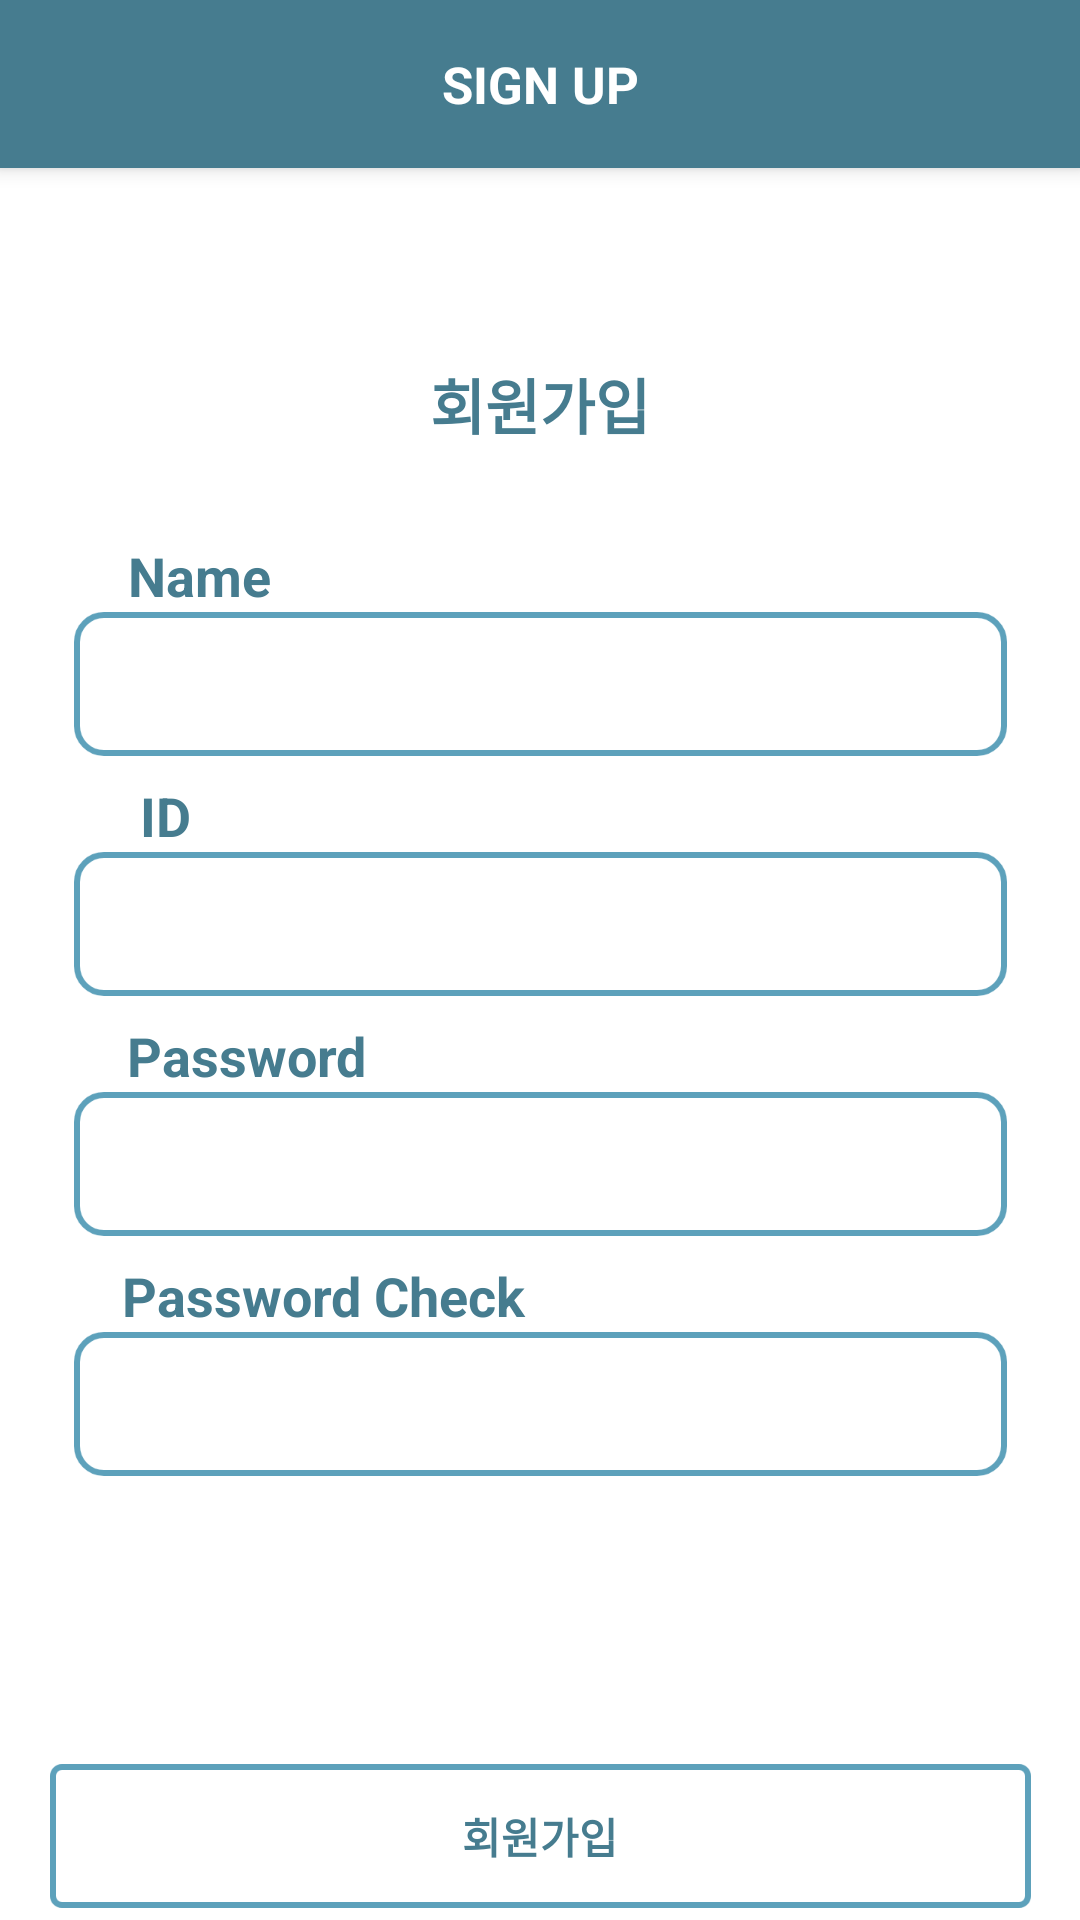

Here is an Android app screen rendered from its layout file. Give the layout XML and the strings, colors and styles it references.
<!-- AndroidManifest.xml: application theme Theme.MyApplication123.NoActionBar -->
<!-- res/layout/activity_register.xml -->
<?xml version="1.0" encoding="utf-8"?>
<androidx.constraintlayout.widget.ConstraintLayout xmlns:android="http://schemas.android.com/apk/res/android"
    xmlns:app="http://schemas.android.com/apk/res-auto"
    xmlns:tools="http://schemas.android.com/tools"
    android:layout_width="match_parent"
    android:id="@+id/layout4"
    android:layout_height="match_parent"
    tools:context=".RegisterActivity">

    <androidx.appcompat.widget.Toolbar
        android:id="@+id/toolbar"
        android:layout_width="match_parent"
        android:layout_height="wrap_content"
        android:background="@color/c1"
        android:minHeight="?attr/actionBarSize"
        android:theme="?attr/actionBarTheme"
        app:layout_constraintEnd_toEndOf="parent"
        app:layout_constraintStart_toStartOf="parent"
        android:elevation="4dp"
        app:layout_constraintTop_toTopOf="parent">
        <TextView
            android:layout_width="wrap_content"
            android:layout_height="wrap_content"
            android:text="SIGN UP"
            android:textSize="17sp"
            android:textStyle="bold"
            android:layout_gravity="center"
            android:textColor="@android:color/white"/>

    </androidx.appcompat.widget.Toolbar>


    <androidx.appcompat.widget.AppCompatButton
        android:id="@+id/bt_register"
        android:layout_width="wrap_content"
        android:layout_height="wrap_content"
        android:layout_marginTop="96dp"
        android:background="@drawable/imgbtn_state1"
        android:text="회원가입"
        android:textColor="@color/selector_text3"
        android:textStyle="bold"
        android:enabled="false"
        app:layout_constraintEnd_toEndOf="@+id/et_passcheck"
        app:layout_constraintStart_toStartOf="@+id/et_passcheck"
        app:layout_constraintTop_toBottomOf="@+id/et_passcheck" />

    <EditText
        android:id="@+id/et_name"
        android:layout_width="wrap_content"
        android:layout_height="wrap_content"
        android:layout_marginStart="8dp"
        android:layout_marginTop="204dp"
        android:layout_marginEnd="8dp"
        android:textAlignment="center"
        android:textColor="@color/c1"
        android:background="@drawable/inputbox1"
        android:ems="10"
        android:inputType="textPersonName"
        app:layout_constraintEnd_toEndOf="parent"
        app:layout_constraintStart_toStartOf="parent"
        app:layout_constraintTop_toTopOf="parent" />

    <EditText
        android:id="@+id/et_pass"
        android:layout_width="wrap_content"
        android:layout_height="wrap_content"
        android:layout_marginTop="32dp"
        android:background="@drawable/inputbox1"
        android:ems="10"
        android:textAlignment="center"
        android:textColor="@color/c1"
        android:inputType="textPassword"
        app:layout_constraintEnd_toEndOf="@+id/et_id"
        app:layout_constraintHorizontal_bias="0.0"
        app:layout_constraintStart_toStartOf="@+id/et_id"
        app:layout_constraintTop_toBottomOf="@+id/et_id" />

    <EditText
        android:id="@+id/et_passcheck"
        android:layout_width="wrap_content"
        android:layout_height="wrap_content"
        android:layout_marginTop="32dp"
        android:background="@drawable/inputbox1"
        android:textAlignment="center"
        android:textColor="@color/c1"
        android:ems="10"
        android:inputType="textPassword"
        app:layout_constraintEnd_toEndOf="@+id/et_pass"
        app:layout_constraintHorizontal_bias="1.0"
        app:layout_constraintStart_toStartOf="@+id/et_pass"
        app:layout_constraintTop_toBottomOf="@+id/et_pass" />

    <TextView
        android:id="@+id/textView14"
        android:layout_width="wrap_content"
        android:layout_height="wrap_content"
        android:text="Wrong Password"
        android:textColor="@color/wrong1"
        android:textSize="10sp"
        android:textStyle="bold"
        android:visibility="gone"
        app:layout_constraintEnd_toEndOf="parent"
        app:layout_constraintHorizontal_bias="0.85"
        app:layout_constraintStart_toStartOf="parent"
        app:layout_constraintTop_toBottomOf="@+id/et_passcheck" />

    <EditText
        android:id="@+id/et_id"
        android:layout_width="wrap_content"
        android:layout_height="wrap_content"
        android:layout_marginTop="32dp"
        android:layout_marginEnd="8dp"
        android:background="@drawable/inputbox1"
        android:ems="10"
        android:textAlignment="center"
        android:textColor="@color/c1"
        android:inputType="textPersonName"
        app:layout_constraintEnd_toEndOf="@+id/et_name"
        app:layout_constraintHorizontal_bias="0.0"
        app:layout_constraintStart_toStartOf="@+id/et_name"
        app:layout_constraintTop_toBottomOf="@+id/et_name" />

    <TextView
        android:id="@+id/textView3"
        android:layout_width="wrap_content"
        android:layout_height="wrap_content"
        android:layout_marginStart="8dp"
        android:layout_marginTop="120dp"
        android:layout_marginEnd="8dp"
        android:textColor="@color/c1"
        android:textStyle="bold"
        android:text="회원가입"
        android:textSize="20sp"
        app:layout_constraintEnd_toEndOf="parent"
        app:layout_constraintStart_toStartOf="parent"
        app:layout_constraintTop_toTopOf="parent" />

    <TextView
        android:id="@+id/textView4"
        android:layout_width="wrap_content"
        android:layout_height="wrap_content"
        android:text="Name"
        android:textColor="@color/c1"
        android:textSize="18sp"
        android:textStyle="bold"
        app:layout_constraintBottom_toTopOf="@+id/et_name"
        app:layout_constraintEnd_toEndOf="parent"
        app:layout_constraintHorizontal_bias="0.137"
        app:layout_constraintStart_toStartOf="parent" />

    <TextView
        android:id="@+id/textView5"
        android:layout_width="wrap_content"
        android:layout_height="wrap_content"
        android:text="ID"
        android:textColor="@color/c1"
        android:textSize="18sp"
        android:textStyle="bold"
        app:layout_constraintBottom_toTopOf="@+id/et_id"
        app:layout_constraintEnd_toEndOf="parent"
        app:layout_constraintHorizontal_bias="0.136"
        app:layout_constraintStart_toStartOf="parent" />

    <TextView
        android:id="@+id/textView6"
        android:layout_width="wrap_content"
        android:layout_height="wrap_content"
        android:text="Password"
        android:textColor="@color/c1"
        android:textSize="18sp"
        android:textStyle="bold"
        app:layout_constraintBottom_toTopOf="@+id/et_pass"
        app:layout_constraintEnd_toEndOf="parent"
        app:layout_constraintHorizontal_bias="0.151"
        app:layout_constraintStart_toStartOf="parent" />

    <TextView
        android:id="@+id/textView7"
        android:layout_width="wrap_content"
        android:layout_height="wrap_content"
        android:text="Password Check"
        android:textColor="@color/c1"
        android:textSize="18sp"
        android:textStyle="bold"
        app:layout_constraintBottom_toTopOf="@+id/et_passcheck"
        app:layout_constraintEnd_toEndOf="parent"
        app:layout_constraintHorizontal_bias="0.18"
        app:layout_constraintStart_toStartOf="parent" />
</androidx.constraintlayout.widget.ConstraintLayout>
<!-- resources referenced by this layout -->
<resources>
  <color name="c1">#FF467C8F</color>
  <color name="wrong1">#FFEE5153</color>
  <!-- drawable imgbtn_state1 (drawable) -->
  <?xml version="1.0" encoding="utf-8"?>
  <selector xmlns:android="http://schemas.android.com/apk/res/android">
      <item android:drawable="@drawable/btnactivated1"
          android:state_enabled="true" />
      <item android:drawable="@drawable/btnpressed1"
          android:state_pressed="true" />
      <item android:drawable="@drawable/btndefualt1" />
  
  </selector>
  <!-- drawable inputbox1: png bitmap (drawable-xxxhdpi, 8746 bytes) -->
  <style name="Theme.MyApplication123.NoActionBar">
          <item name="windowActionBar">false</item>
          <item name="windowNoTitle">true</item>
      </style>
  <!-- drawable btnactivated1: png bitmap (drawable-xxxhdpi, 5847 bytes) -->
  <!-- drawable btnpressed1: png bitmap (drawable-xxxhdpi, 5862 bytes) -->
  <!-- drawable btndefualt1: png bitmap (drawable-xxxhdpi, 6465 bytes) -->
</resources>
